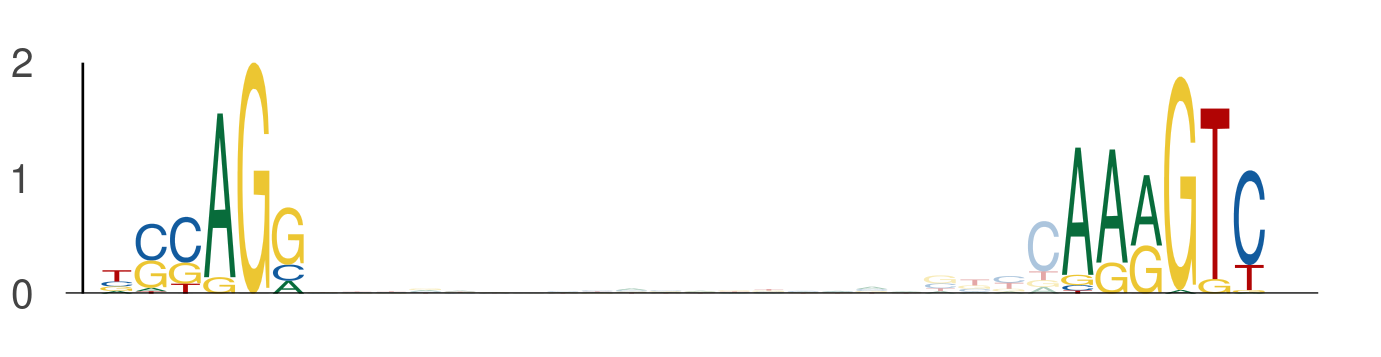

Values plotted in this chart, from the file beside it:
seq_index, start_position, end_position, is_reversed_complement
4699, 53, 59, 0
4699, 81, 87, 0
550, 39, 45, 0
550, 67, 73, 0
1768, 89, 95, 0
1768, 117, 123, 0
1603, 116, 122, 0
1603, 144, 150, 0
5839, 53, 59, 0
5839, 81, 87, 0
2074, 53, 59, 0
2074, 81, 87, 0
5320, 71, 77, 0
5320, 99, 105, 0
2238, 43, 49, 0
2238, 71, 77, 0
5304, 71, 77, 0
5304, 99, 105, 0
5144, 53, 59, 0
5144, 81, 87, 0
5071, 53, 59, 0
5071, 81, 87, 0
697, 53, 59, 0
697, 81, 87, 0
2188, 53, 59, 0
2188, 81, 87, 0
3696, 72, 78, 0
3696, 100, 106, 0
3696, 85, 91, 0
3696, 113, 119, 0
1926, 53, 59, 0
1926, 81, 87, 0
1998, 53, 59, 0
1998, 81, 87, 0
5972, 72, 78, 0
5972, 100, 106, 0
5972, 85, 91, 0
5972, 113, 119, 0
1392, 53, 59, 0
1392, 81, 87, 0
1619, 94, 100, 0
1619, 122, 128, 0
4086, 53, 59, 0
4086, 81, 87, 0
4296, 85, 91, 0
4296, 113, 119, 0
5112, 106, 112, 0
5112, 134, 140, 0
5378, 24, 30, 0
5378, 52, 58, 0
170, 122, 128, 0
170, 150, 156, 0
170, 53, 59, 0
170, 81, 87, 0
4238, 60, 66, 0
4238, 88, 94, 0
5605, 65, 71, 0
5605, 93, 99, 0
5344, 53, 59, 0
5344, 81, 87, 0
... 422 more rows
